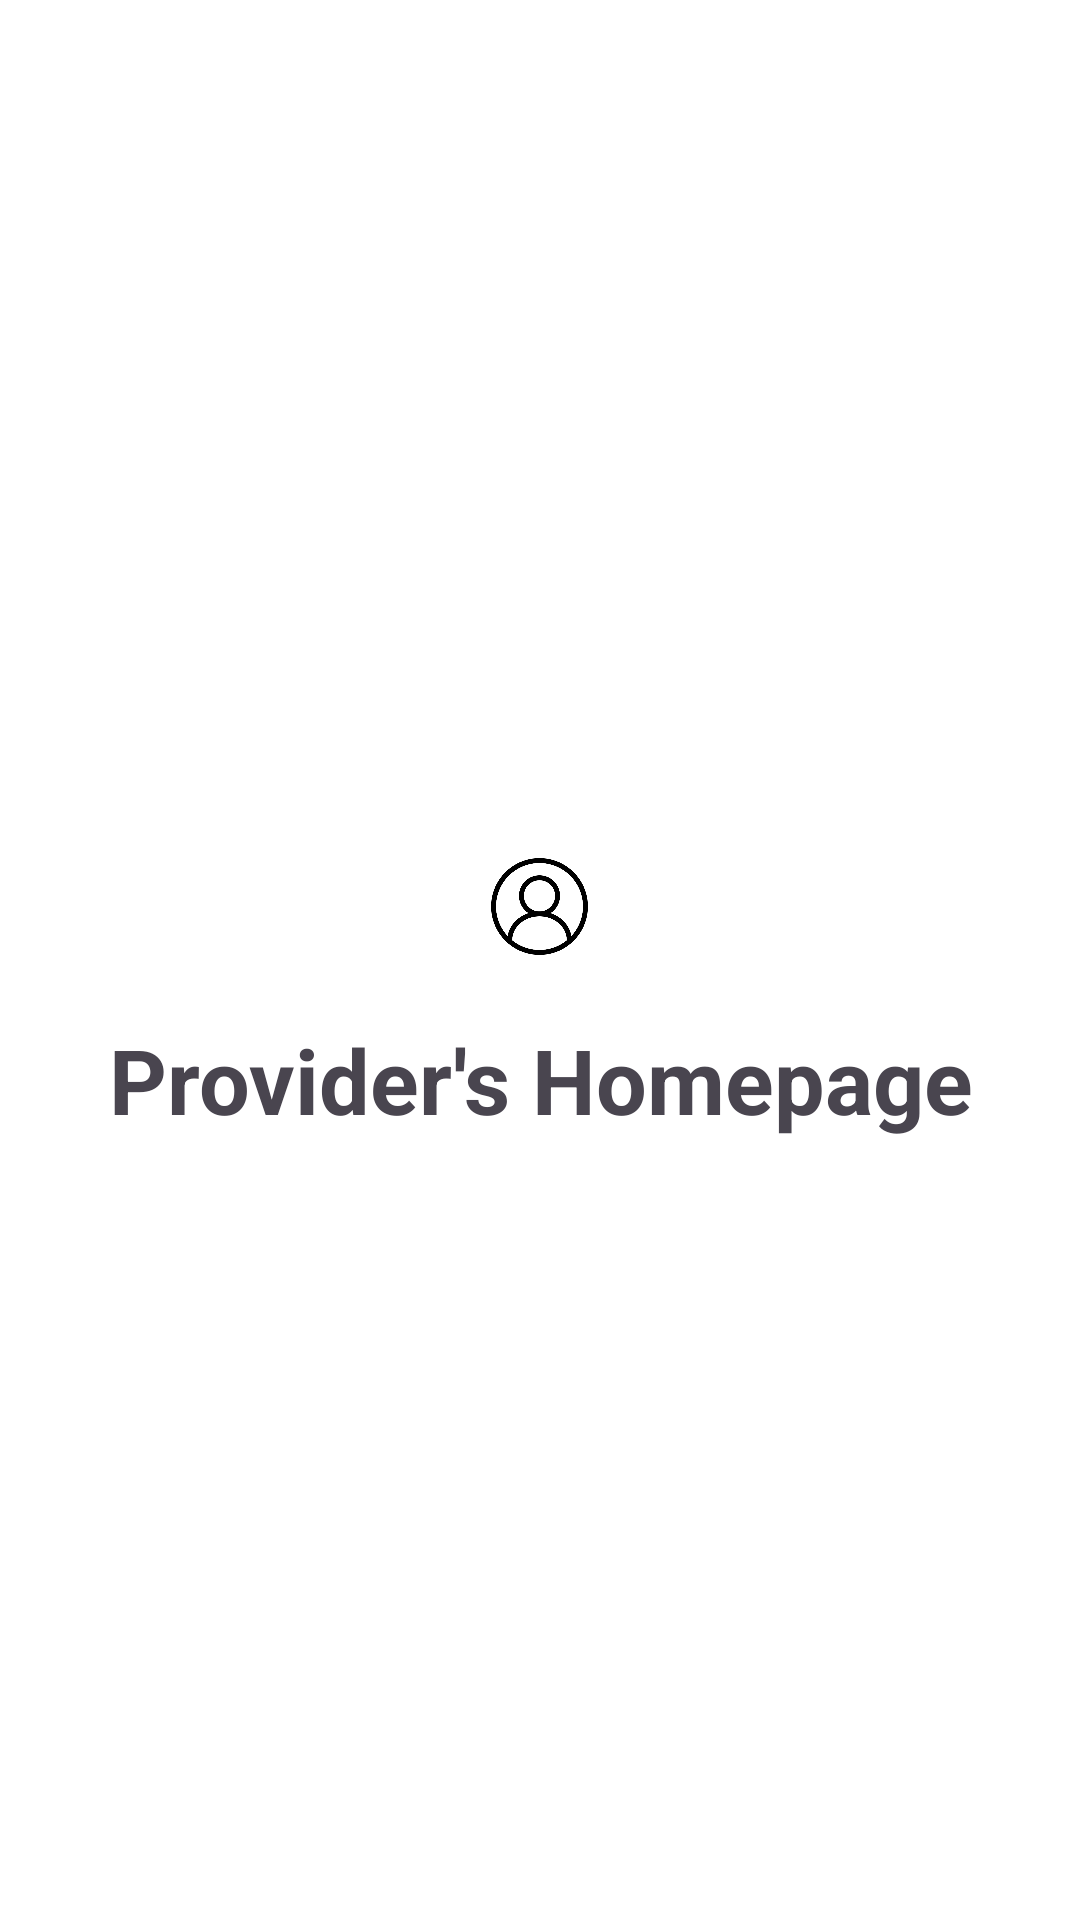

Layout XML and referenced resources for this Android screen:
<!-- AndroidManifest.xml: application theme Theme.HomeMadeFood -->
<!-- res/layout/activity_provider_home_page.xml -->
<?xml version="1.0" encoding="utf-8"?>
<LinearLayout xmlns:android="http://schemas.android.com/apk/res/android"
    xmlns:app="http://schemas.android.com/apk/res-auto"
    xmlns:tools="http://schemas.android.com/tools"
    android:layout_width="match_parent"
    android:layout_height="match_parent"
    android:background="@color/white"
    android:gravity="center"
    android:orientation="vertical"
    tools:context=".ProviderPage.ProviderHomePage">



        <ImageButton
            android:id="@+id/profileButton"
            android:layout_width="35dp"
            android:layout_height="35dp"
            android:layout_alignParentStart="true"
            android:layout_alignParentTop="true"
            android:layout_marginTop="25dp"
            android:layout_marginBottom="20dp"
            android:background="@drawable/people"
            tools:ignore="TouchTargetSizeCheck,SpeakableTextPresentCheck" />




    <TextView
        android:layout_width="match_parent"
        android:layout_height="wrap_content"
        android:textStyle="bold"
        android:textSize="30sp"
        android:textAlignment="center"
        android:text="Provider's Homepage" />

    <androidx.core.widget.NestedScrollView
        android:layout_width="match_parent"
        android:layout_height="wrap_content" />




</LinearLayout>
<!-- resources referenced by this layout -->
<resources>
  <color name="white">#FFFFFFFF</color>
  <!-- drawable people: png bitmap (drawable, 19113 bytes) -->
  <style name="Theme.HomeMadeFood" parent="Base.Theme.HomeMadeFood" />
  <style name="Base.Theme.HomeMadeFood" parent="Theme.Material3.DayNight.NoActionBar">
          
           <item name="colorPrimary">@color/black</item>
      </style>
  <color name="black">#FF000000</color>
</resources>
